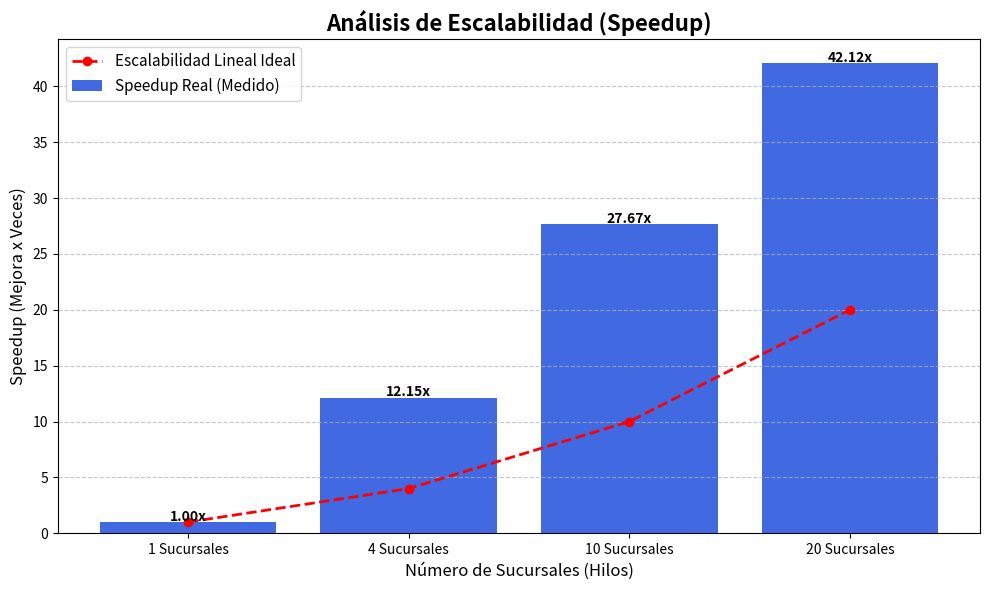

Source code (Python):
import matplotlib.pyplot as plt
import numpy as np

tiempos_medidos = [241.331, 19.863, 8.721, 5.730]
Sucursales = [1, 4, 10, 20]
baseline = tiempos_medidos[0]
speedup_real = [baseline / t for t in tiempos_medidos]
speedup_ideal = Sucursales
plt.figure(figsize=(10, 6))
worker_labels = [f'{w} Sucursales' for w in Sucursales]
plt.bar(worker_labels, speedup_real, color='royalblue', label='Speedup Real (Medido)')
plt.plot(worker_labels, speedup_ideal, color='red', linestyle='--', marker='o', linewidth=2, label='Escalabilidad Lineal Ideal')
plt.title('Análisis de Escalabilidad (Speedup)', fontsize=16, fontweight='bold')
plt.xlabel('Número de Sucursales (Hilos)', fontsize=12)
plt.ylabel('Speedup (Mejora x Veces)', fontsize=12)
plt.legend(fontsize=11)
plt.grid(axis='y', linestyle='--', alpha=0.7) 
for i, speedup in enumerate(speedup_real):
    plt.text(i, speedup + 0.1, f'{speedup:.2f}x', ha='center', color='black', fontweight='bold')
plt.tight_layout() 
plt.savefig('grafico_speedup.png')
